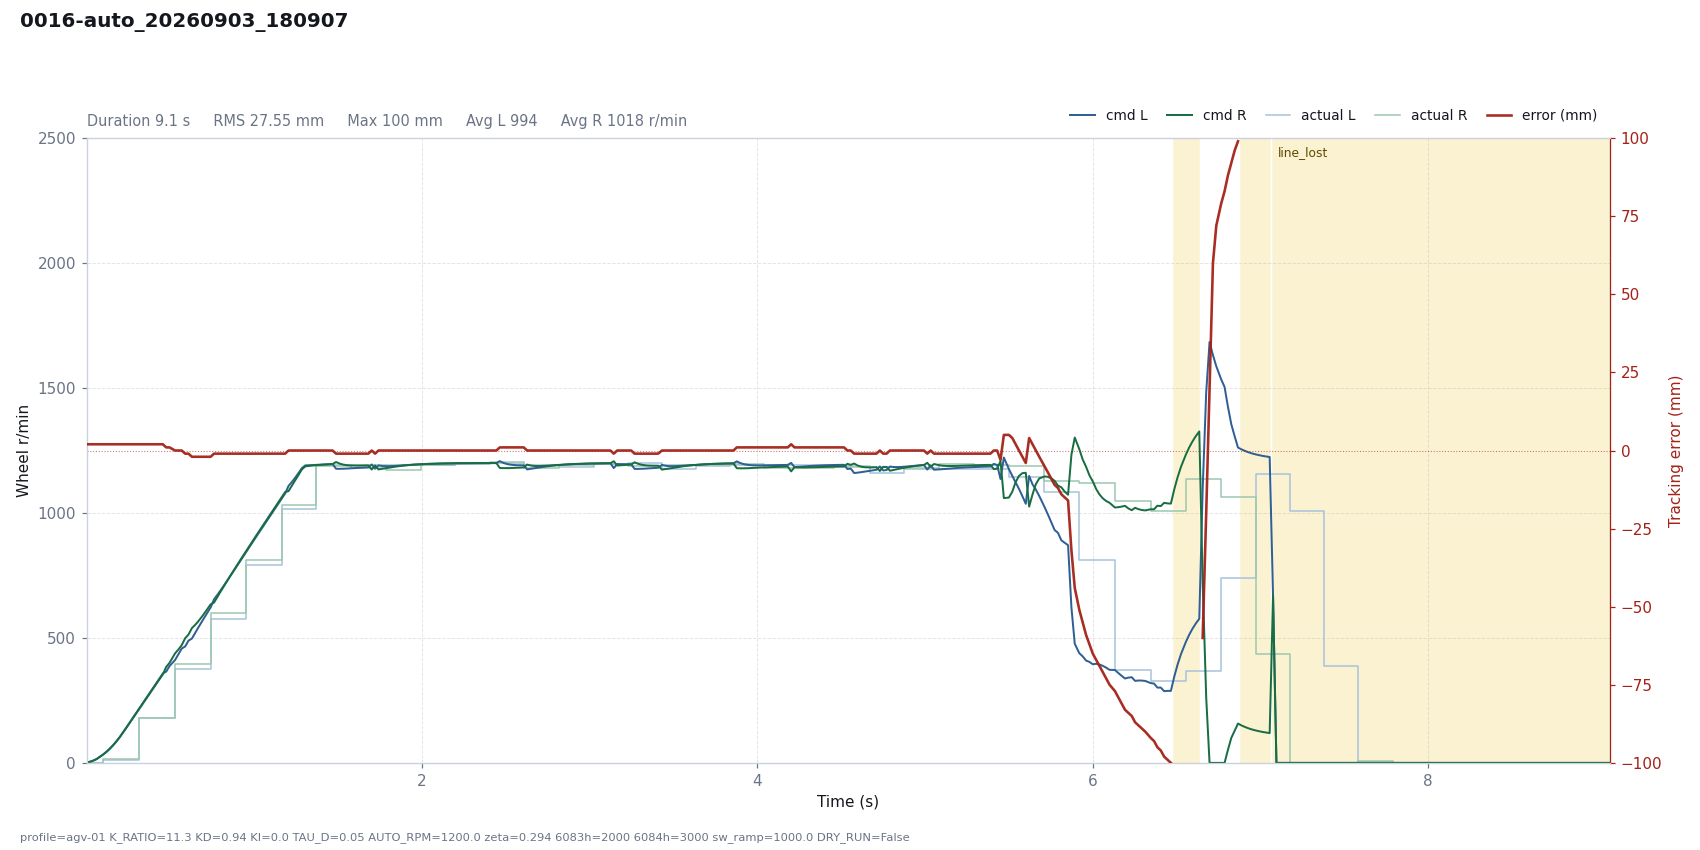

Data behind this chart, as committed beside it:
# profile=agv-01 K_RATIO=11.3 KD=0.94 KI…
t, dt, state, e_mm, e_used, p, i, d, omega_cmd, speed_red, v_base, n_l, n_r, sat_scale, rpm_l, rpm_r, has_track, n_tracks, guard, sw_l, sw_r, loop_ms, branch
0.0007, 0.0200, run, 2, -2, 0.0000, 0.0000, 0.0000, -0.0000, 0.0034, 1.6, 1.602, 1.591, 1, 0, 0, 1, 1, , 5943, 5943, 20, straight
0.0198, 0.0192, run, 2, -2, 0.0000, 0.0000, 0.0000, -0.0000, 0.0125, 4.602, 4.598, 4.58, 1, 0, 0, 1, 1, , 5943, 5943, 19.16, straight
0.0399, 0.0201, run, 2, -2, 0.0000, 0.0000, 0.0000, -0.0000, 0.0308, 9.362, 9.357, 9.306, 1, 0, 0, 1, 1, , 5943, 5943, 20.09, straight
0.0600, 0.0201, run, 2, -2, 0.0001, 0.0000, 0.0000, -0.0001, 0.0602, 15.73, 15.72, 15.62, 1, 0, 0, 1, 1, , 5943, 5943, 20.08, straight
0.0984, 0.0385, run, 2, -2, 0.0001, 0.0000, 0.0000, -0.0001, 0.1689, 33.87, 33.78, 33.61, 1, 13, 15, 1, 1, , 5943, 5943, 38.48, straight
0.1189, 0.0204, run, 2, -2, 0.0002, 0.0000, 0.0000, -0.0002, 0.2427, 45.14, 45.08, 44.71, 1, 13, 15, 1, 1, , 5943, 5943, 20.39, straight
0.1389, 0.0199, run, 2, -2, 0.0003, 0.0000, 0.0000, -0.0003, 0.3315, 57.74, 57.66, 57.16, 1, 13, 15, 1, 1, , 5943, 5943, 19.93, straight
0.1588, 0.0200, run, 2, -2, 0.0004, 0.0000, 0.0000, -0.0004, 0.4384, 71.99, 71.87, 71.24, 1, 13, 15, 1, 1, , 5943, 5943, 20, straight
0.1787, 0.0200, run, 2, -2, 0.0005, 0.0000, 0.0000, -0.0005, 0.5642, 87.86, 87.69, 86.9, 1, 13, 15, 1, 1, , 5943, 5943, 20.02, straight
0.1991, 0.0203, run, 2, -2, 0.0006, 0.0000, 0.0000, -0.0006, 0.7115, 105.6, 105.3, 104.4, 1, 13, 15, 1, 1, , 5943, 5943, 20.27, straight
0.2192, 0.0202, run, 2, -2, 0.0007, 0.0000, 0.0000, -0.0007, 0.8784, 124.8, 124.5, 123.3, 1, 13, 15, 1, 1, , 5943, 5943, 20.15, straight
0.2395, 0.0202, run, 2, -2, 0.0009, 0.0000, 0.0000, -0.0009, 1.065, 145, 144.6, 143.2, 1, 13, 15, 1, 1, , 5943, 5943, 20.17, straight
0.2594, 0.0200, run, 2, -2, 0.0010, 0.0000, 0.0000, -0.0010, 1.266, 164.9, 164.5, 162.9, 1, 13, 15, 1, 1, , 5943, 5943, 19.96, straight
0.2796, 0.0201, run, 2, -2, 0.0012, 0.0000, 0.0000, -0.0012, 1.482, 185, 184.4, 182.6, 1, 13, 15, 1, 1, , 5943, 5943, 20.07, straight
0.3137, 0.0342, run, 2, -2, 0.0013, 0.0000, 0.0000, -0.0013, 1.883, 219.2, 218.4, 216.3, 1, 180, 181, 1, 1, , 823, 1847, 34.24, straight
0.3339, 0.0201, run, 2, -2, 0.0016, 0.0000, 0.0000, -0.0016, 2.128, 239.4, 238.4, 236, 1, 180, 181, 1, 1, , 823, 1847, 20.13, straight
0.3538, 0.0200, run, 2, -2, 0.0017, 0.0000, 0.0000, -0.0017, 2.38, 259.3, 258.3, 255.6, 1, 180, 181, 1, 1, , 823, 1847, 19.97, straight
0.3739, 0.0201, run, 2, -2, 0.0018, 0.0000, 0.0000, -0.0018, 2.639, 279.4, 278.2, 275.4, 1, 180, 181, 1, 1, , 823, 1847, 20.09, straight
0.3940, 0.0201, run, 2, -2, 0.0020, 0.0000, 0.0000, -0.0020, 2.905, 299.5, 298.1, 295.1, 1, 180, 181, 1, 1, , 823, 1847, 20.07, straight
0.4141, 0.0201, run, 2, -2, 0.0021, 0.0000, 0.0000, -0.0021, 3.176, 319.6, 318.1, 314.8, 1, 180, 181, 1, 1, , 823, 1847, 20.13, straight
0.4342, 0.0201, run, 2, -2, 0.0023, 0.0000, 0.0000, -0.0023, 3.451, 339.7, 338, 334.5, 1, 180, 181, 1, 1, , 823, 1847, 20.08, straight
0.4542, 0.0200, run, 2, -2, 0.0024, 0.0000, 0.0000, -0.0024, 3.729, 359.7, 357.9, 354.1, 1, 180, 181, 1, 1, , 823, 1847, 20.02, straight
0.4744, 0.0202, run, 1, -1, 0.0013, 0.0000, -0.0134, 0.0121, 5.065, 379.9, 365.5, 384.2, 1, 180, 181, 1, 1, , 823, 1847, 20.2, straight
0.4943, 0.0200, run, 1, -1, 0.0013, 0.0000, -0.0096, 0.0082, 5.859, 399.9, 387.7, 400.4, 1, 180, 181, 1, 1, , 823, 1847, 19.96, straight
0.5269, 0.0326, run, -0.0000, 0.0000, -0.0000, 0.0000, -0.0172, 0.0172, 7.772, 432.5, 411.4, 438, 1, 375, 397, 1, 1, , 823, 1847, 32.59, straight
0.5470, 0.0200, run, -0.0000, 0.0000, -0.0000, 0.0000, -0.0123, 0.0123, 8.243, 452.5, 434.8, 453.8, 1, 375, 397, 1, 1, , 823, 1847, 20.04, straight
0.5670, 0.0201, run, -0.0000, 0.0000, -0.0000, 0.0000, -0.0087, 0.0087, 8.244, 472.6, 457.6, 471.1, 1, 375, 397, 1, 1, , 823, 1847, 20.06, straight
0.5872, 0.0201, run, -1, 1, -0.0017, 0.0000, -0.0196, 0.0213, 10.36, 492.7, 465.9, 498.8, 1, 375, 397, 1, 1, , 823, 1847, 20.14, straight
0.6073, 0.0202, run, -1, 1, -0.0017, 0.0000, -0.0140, 0.0157, 11.49, 512.9, 489.2, 513.6, 1, 375, 397, 1, 1, , 823, 1847, 20.15, straight
0.6276, 0.0202, run, -2, 2, -0.0036, 0.0000, -0.0234, 0.0270, 14.56, 533.1, 497.6, 539.4, 1, 375, 397, 1, 1, , 823, 1847, 20.17, straight
0.6475, 0.0200, run, -2, 2, -0.0038, 0.0000, -0.0167, 0.0205, 16.3, 553.1, 520.9, 552.6, 1, 375, 397, 1, 1, , 823, 1847, 20.02, straight
0.6676, 0.0200, run, -2, 2, -0.0039, 0.0000, -0.0119, 0.0158, 17.14, 573.1, 543.7, 568.2, 1, 375, 397, 1, 1, , 823, 1847, 20.03, straight
0.6876, 0.0201, run, -2, 2, -0.0041, 0.0000, -0.0085, 0.0126, 17.4, 593.2, 566, 585.5, 1, 375, 397, 1, 1, , 823, 1847, 20.07, straight
0.7078, 0.0201, run, -2, 2, -0.0042, 0.0000, -0.0061, 0.0103, 17.29, 613.3, 588.1, 604, 1, 375, 397, 1, 1, , 823, 1847, 20.14, straight
0.7394, 0.0317, run, -2, 2, -0.0044, 0.0000, -0.0037, 0.0081, 16.7, 645, 622.1, 634.5, 1, 574, 601, 1, 1, , 823, 1847, 31.68, straight
0.7594, 0.0200, run, -1, 1, -0.0023, 0.0000, 0.0108, -0.0085, 17.07, 665, 654.5, 641.4, 1, 574, 601, 1, 1, , 823, 1847, 20.03, straight
0.7795, 0.0201, run, -1, 1, -0.0024, 0.0000, 0.0077, -0.0053, 16.86, 685.1, 672.4, 664.1, 1, 574, 601, 1, 1, , 823, 1847, 20.08, straight
0.7997, 0.0202, run, -1, 1, -0.0024, 0.0000, 0.0055, -0.0030, 16.31, 705.3, 691.3, 686.6, 1, 574, 601, 1, 1, , 823, 1847, 20.16, straight
0.8199, 0.0201, run, -1, 1, -0.0025, 0.0000, 0.0039, -0.0014, 15.56, 725.4, 710.9, 708.7, 1, 574, 601, 1, 1, , 823, 1847, 20.13, straight
0.8399, 0.0200, run, -1, 1, -0.0026, 0.0000, 0.0028, -0.0002, 14.72, 745.4, 730.9, 730.5, 1, 574, 601, 1, 1, , 823, 1847, 20.04, straight
0.8599, 0.0200, run, -1, 1, -0.0026, 0.0000, 0.0020, 0.0007, 13.87, 765.5, 751.1, 752.1, 1, 574, 601, 1, 1, , 823, 1847, 20.04, straight
0.8801, 0.0201, run, -1, 1, -0.0027, 0.0000, 0.0014, 0.0013, 13.05, 785.6, 771.6, 773.6, 1, 574, 601, 1, 1, , 823, 1847, 20.14, straight
0.9001, 0.0201, run, -1, 1, -0.0028, 0.0000, 0.0010, 0.0018, 12.28, 805.7, 792, 794.8, 1, 574, 601, 1, 1, , 823, 1847, 20.07, straight
0.9203, 0.0202, run, -1, 1, -0.0029, 0.0000, 0.0007, 0.0021, 11.57, 825.8, 812.6, 815.9, 1, 574, 601, 1, 1, , 823, 1847, 20.15, straight
0.9522, 0.0319, run, -1, 1, -0.0029, 0.0000, 0.0004, 0.0025, 10.65, 857.7, 845.2, 849, 1, 793, 810, 1, 1, , 823, 1847, 31.91, straight
0.9722, 0.0200, run, -1, 1, -0.0030, 0.0000, 0.0003, 0.0027, 10.15, 877.8, 865.5, 869.7, 1, 793, 810, 1, 1, , 823, 1847, 20.01, straight
0.9922, 0.0201, run, -1, 1, -0.0031, 0.0000, 0.0002, 0.0029, 9.716, 897.8, 885.9, 890.3, 1, 793, 810, 1, 1, , 823, 1847, 20.07, straight
1.012, 0.0201, run, -1, 1, -0.0032, 0.0000, 0.0002, 0.0030, 9.352, 917.9, 906.2, 910.9, 1, 793, 810, 1, 1, , 823, 1847, 20.11, straight
1.033, 0.0202, run, -1, 1, -0.0033, 0.0000, 0.0001, 0.0031, 9.049, 938.1, 926.6, 931.5, 1, 793, 810, 1, 1, , 823, 1847, 20.17, straight
1.053, 0.0201, run, -1, 1, -0.0033, 0.0000, 0.0001, 0.0032, 8.805, 958.2, 946.9, 951.9, 1, 793, 810, 1, 1, , 823, 1847, 20.08, straight
1.073, 0.0201, run, -1, 1, -0.0034, 0.0000, 0.0001, 0.0033, 8.611, 978.3, 967.1, 972.2, 1, 793, 810, 1, 1, , 823, 1847, 20.07, straight
1.093, 0.0201, run, -1, 1, -0.0035, 0.0000, 0.0000, 0.0034, 8.461, 998.3, 987.2, 992.5, 1, 793, 810, 1, 1, , 823, 1847, 20.07, straight
1.113, 0.0202, run, -1, 1, -0.0035, 0.0000, 0.0000, 0.0035, 8.352, 1018, 1007, 1013, 1, 793, 810, 1, 1, , 823, 1847, 20.18, straight
1.133, 0.0202, run, -1, 1, -0.0036, 0.0000, 0.0000, 0.0036, 8.277, 1039, 1028, 1033, 1, 793, 810, 1, 1, , 823, 1847, 20.19, straight
1.164, 0.0306, run, -1, 1, -0.0037, 0.0000, 0.0000, 0.0037, 8.23, 1069, 1058, 1064, 1, 1017, 1030, 1, 1, , 823, 1847, 30.61, straight
1.184, 0.0199, run, -1, 1, -0.0038, 0.0000, 0.0000, 0.0038, 8.225, 1089, 1078, 1084, 1, 1017, 1030, 1, 1, , 823, 1847, 19.93, straight
1.204, 0.0202, run, -0.0000, 0.0000, -0.0000, 0.0000, 0.0134, -0.0134, 11.31, 1109, 1108, 1088, 1, 1017, 1030, 1, 1, , 823, 1847, 20.15, straight
1.224, 0.0201, run, -0.0000, 0.0000, -0.0000, 0.0000, 0.0096, -0.0096, 12.78, 1129, 1124, 1109, 1, 1017, 1030, 1, 1, , 823, 1847, 20.07, straight
1.244, 0.0201, run, -0.0000, 0.0000, -0.0000, 0.0000, 0.0068, -0.0068, 13.19, 1150, 1142, 1131, 1, 1017, 1030, 1, 1, , 823, 1847, 20.08, straight
... 380 more rows
